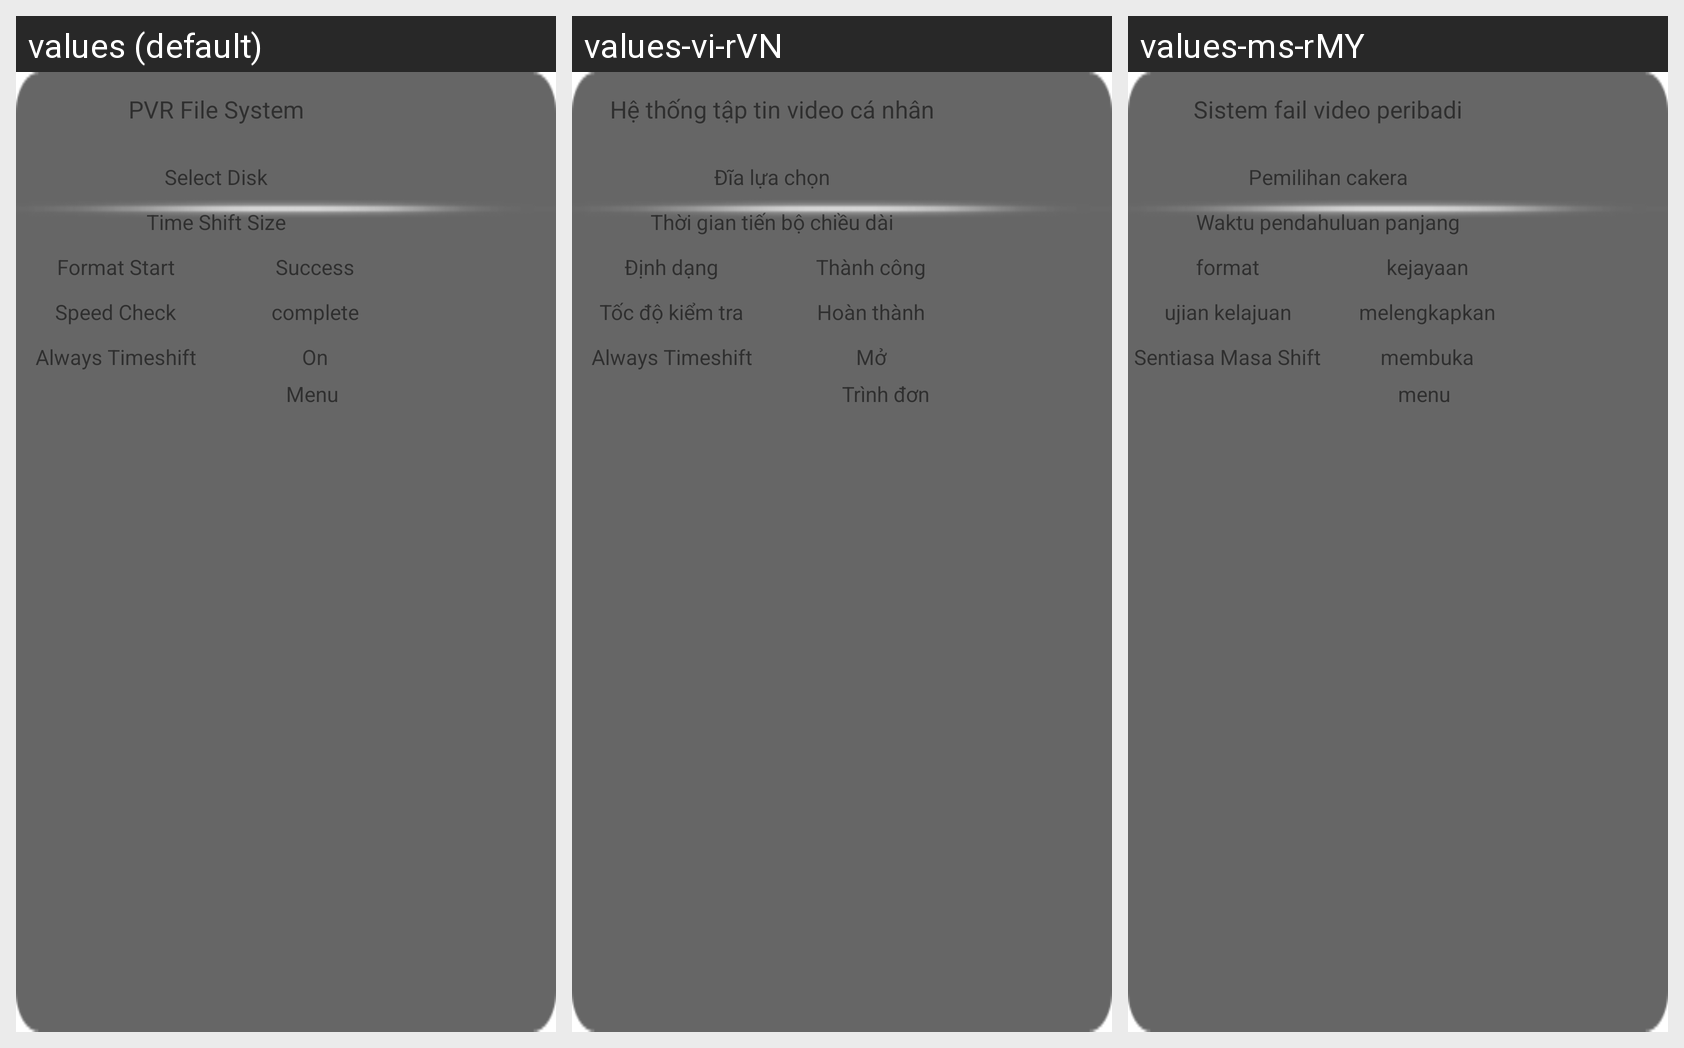

For this localized Android screen grid, give each drawn string resource with its value in every locale shown.
Android screen res/layout/pvr_file_system.xml rendered under 3 locales, left to right: values (default), values-vi-rVN, values-ms-rMY. Device: Nexus 5 (rendered at 1080×1920; each locale shown at half size, 540×960, under a caption strip naming it); theme Theme.MaterialComponents.DayNight.NoActionBar.
Other locales in the repository, not shown: values-ar-rEG, values-be-rBY, values-en, values-ja-rJP, values-km-rMM, values-lo-rLA, values-ru-rRU, values-th-rTH, values-uk-rUA.
Strings drawn on this screen, with the default value and each locale's value (text and hints the layout hard-codes, and strings that could not be matched under every locale, appear in the picture but are not listed):

str_pvr_file_system_title
  values: PVR File System
  values-vi-rVN: Hệ thống tập tin video cá nhân
  values-ms-rMY: Sistem fail video peribadi

str_pvr_file_system_select_disk
  values: Select Disk
  values-vi-rVN: Đĩa lựa chọn
  values-ms-rMY: Pemilihan cakera

str_pvr_file_system_time_shift_size
  values: Time Shift Size
  values-vi-rVN: Thời gian tiến bộ chiều dài
  values-ms-rMY: Waktu pendahuluan panjang

str_pvr_file_system_format_start
  values: Format Start
  values-vi-rVN: Định dạng
  values-ms-rMY: format

str_pvr_file_system_format_context
  values: Success
  values-vi-rVN: Thành công
  values-ms-rMY: kejayaan

str_pvr_file_system_speed_check
  values: Speed Check
  values-vi-rVN: Tốc độ kiểm tra
  values-ms-rMY: ujian kelajuan

str_pvr_file_system_speed_context
  values: complete
  values-vi-rVN: Hoàn thành
  values-ms-rMY: melengkapkan

str_pvr_file_system_always_timeshift
  values: Always Timeshift
  values-vi-rVN: Always Timeshift
  values-ms-rMY: Sentiasa Masa Shift

str_pvr_file_system_always_context
  values: On
  values-vi-rVN: Mở
  values-ms-rMY: membuka

str_mainmenu_menu
  values: Menu
  values-vi-rVN: Trình đơn
  values-ms-rMY: menu
